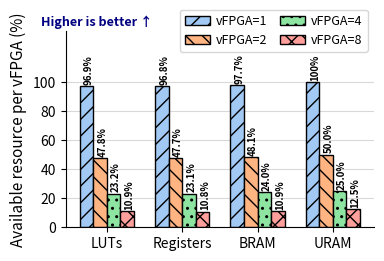

This chart was generated by the following Python code: (Note: this script raises an exception after producing the figure.)
import matplotlib.pyplot as plt
import seaborn as sns
import numpy as np

# ===== FONT AND STYLE SETTINGS =====
FONT_SIZE = 12
LABEL_SIZE = 11
TICK_SIZE = 10
LEGEND_SIZE = 9
ANNOTATION_SIZE = 9
VALUE_SIZE = 7


plt.rcParams['mathtext.fontset'] = 'cm'
plt.rcParams['font.size'] = FONT_SIZE
plt.rcParams['axes.labelsize'] = LABEL_SIZE
plt.rcParams['xtick.labelsize'] = TICK_SIZE
plt.rcParams['ytick.labelsize'] = TICK_SIZE
plt.rcParams['legend.fontsize'] = LEGEND_SIZE

# ===== COLOR SETUP =====
palette = sns.color_palette("pastel")
color1 = palette[0]  # Blue for vFPGA=1
color2 = palette[1]  # Orange for vFPGA=2
color3 = palette[2]  # Green for vFPGA=4
color4 = palette[3]  # Red for vFPGA=8

# ===== DATA =====
resources = ["LUTs", "Registers", "BRAM", "URAM"]

# Percentage of available resources per vFPGA
vfpga1_values = [96.93, 96.83, 97.72, 100.0]
vfpga2_values = [47.75, 47.69, 48.12, 50.0]
vfpga4_values = [23.19, 23.13, 23.96, 25.0]
vfpga8_values = [10.87, 10.82, 10.91, 12.5]

# ===== PLOT SETUP =====
width = 4.0
height = 2.8
fig, ax = plt.subplots(figsize=(width, height))

# Bar settings
bar_width = 0.18
x_positions = np.arange(len(resources))

# Common bar properties
bar_props = {
    'alpha': 1.0,
    'edgecolor': 'k',
    'linewidth': 1.0
}

# ===== PLOTTING BARS =====
# vFPGA=1 bars (solid)
bars1 = ax.bar(x_positions - 1.5*bar_width, vfpga1_values, bar_width,
                color=color1, hatch='//',
                label='vFPGA=1', **bar_props)

# vFPGA=2 bars (diagonal pattern)
bars2 = ax.bar(x_positions - 0.5*bar_width, vfpga2_values, bar_width,
                color=color2, hatch='\\\\',
                label='vFPGA=2', **bar_props)

# vFPGA=4 bars (dotted pattern)
bars3 = ax.bar(x_positions + 0.5*bar_width, vfpga4_values, bar_width,
                color=color3, hatch='..',
                label='vFPGA=4', **bar_props)

# vFPGA=8 bars (cross pattern)
bars4 = ax.bar(x_positions + 1.5*bar_width, vfpga8_values, bar_width,
                color=color4, hatch='xx',
                label='vFPGA=8', **bar_props)

# ===== VALUE ANNOTATIONS =====
# Add percentage values on top of bars
def add_value_labels(bars, values):
    for bar, val in zip(bars, values):
        height = bar.get_height()
        # Format 100.0 as "100%" and others with one decimal
        if val == 100.0:
            label = '100%'
        else:
            label = f'{val:.1f}%'
        ax.text(bar.get_x() + bar.get_width()/2. + 0.03, height + 1.1,
                label, ha='center', va='bottom',
                fontsize=VALUE_SIZE, rotation=90, weight='bold')

# Add labels for each set of bars
add_value_labels(bars1, vfpga1_values)
add_value_labels(bars2, vfpga2_values)
add_value_labels(bars3, vfpga4_values)
add_value_labels(bars4, vfpga8_values)

# ===== AXIS FORMATTING =====
ax.set_ylabel('Available resource per vFPGA (%)')
ax.set_ylim(0, 135)
ax.set_yticks([0, 20, 40, 60, 80, 100])

# X-axis
ax.set_xticks(x_positions)
ax.set_xticklabels(resources, ha='center')

# Grid
ax.grid(True, alpha=0.3, axis='y', color='gray')
ax.set_axisbelow(True)

# Remove top and right spines
sns.despine(ax=ax)

# ===== LEGEND =====
ax.legend(loc='upper right', frameon=True, ncol=2,
          handlelength=2.0, handletextpad=0.5, columnspacing=1.0,
          bbox_to_anchor=(1, 1.14))

# ===== ANNOTATIONS =====
ax.text(0.1, 1.08, 'Higher is better ↑', transform=ax.transAxes,
        color='navy', weight='bold', fontsize=ANNOTATION_SIZE,
        ha='center', va='top')

# ===== SAVE AND DISPLAY =====
plt.tight_layout()
plt.savefig("plot_scalability_analysis.png", dpi=300, bbox_inches='tight')
plt.savefig("../plots/plot_scalability_analysis.pdf", bbox_inches='tight')
plt.show()
